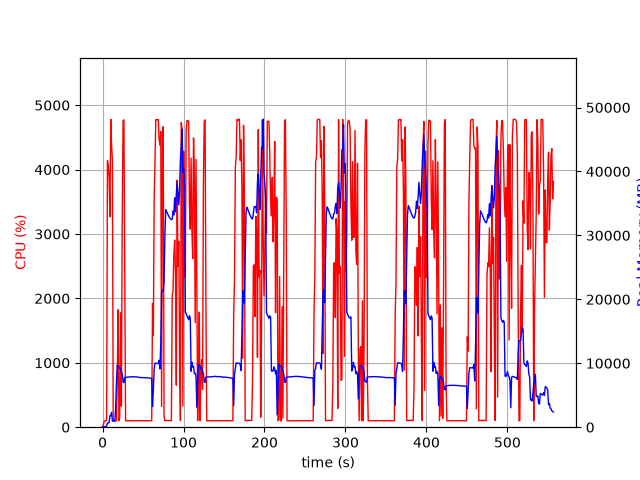

Values plotted in this chart, from the file beside it:
elapsed_time, nproc, cpu, mem_real, mem_virtual
5.888938903808594e-05, 1, 0.0, 10.5, 3186
1.008, 2, 42.7, 45.08, 161.6
2.019, 1, 86.0, 53.68, 150.6
3.03, 1, 99.9, 105.7, 214.6
4.039, 1, 99.1, 87.98, 258.6
5.049, 1, 102.1, 195.3, 2663
6.057, 1, 4140, 652.8, 5182
7.078, 1, 4058, 662, 5182
8.097, 1, 3886, 714.1, 5802
9.105, 1, 3268, 1800, 7082
10.13, 1, 4782, 1800, 7082
11.15, 1, 4393, 2314, 8618
12.16, 1, 4136, 968, 9690
13.17, 1, 99.3, 968.8, 9690
14.18, 1, 100.3, 968.8, 9690
15.19, 1, 99.3, 968.8, 9690
16.19, 1, 100.2, 2926, 25368
17.2, 1, 100.2, 7080, 25368
18.21, 1, 766.0, 9676, 25368
19.23, 1, 1824, 9479, 25445
20.23, 1, 101.2, 9497, 25445
21.24, 1, 147.6, 9195, 25445
22.27, 1, 1776, 9158, 25488
23.28, 1, 326.6, 8623, 25488
24.3, 1, 3190, 8382, 25488
25.35, 1, 4765, 7110, 25488
26.39, 1, 4773, 6963, 25488
27.44, 1, 2237, 7777, 26304
28.45, 1, 100.2, 7796, 26304
29.46, 1, 99.3, 7804, 26304
30.46, 1, 99.2, 7824, 26304
31.47, 1, 101.2, 7833, 26304
32.48, 1, 99.2, 7851, 26304
33.49, 1, 101.3, 7862, 26304
34.49, 1, 99.3, 7880, 26304
35.5, 1, 100.2, 7875, 26304
36.51, 1, 101.2, 7874, 26304
37.52, 1, 99.3, 7892, 26304
38.52, 1, 99.2, 7878, 26304
39.53, 1, 101.2, 7878, 26304
40.54, 1, 100.3, 7875, 26304
41.55, 1, 101.3, 7847, 26304
42.55, 1, 99.1, 7867, 26304
43.56, 1, 101.0, 7852, 26304
44.57, 1, 100.0, 7787, 26304
45.58, 1, 101.0, 7786, 26304
46.59, 1, 99.1, 7779, 26304
47.6, 1, 101.1, 7784, 26304
48.61, 1, 100.0, 7766, 26304
49.62, 1, 100.1, 7745, 26304
50.63, 1, 101.0, 7737, 26304
51.64, 1, 99.0, 7745, 26304
52.65, 1, 101.0, 7736, 26304
53.66, 1, 100.0, 7732, 26304
54.67, 1, 101.1, 7733, 26304
55.68, 1, 100.0, 7713, 26304
56.69, 1, 100.0, 7710, 26304
57.7, 1, 101.0, 7684, 26304
58.71, 1, 100.1, 7664, 26304
59.72, 1, 100.1, 7655, 26304
... 491 more rows
